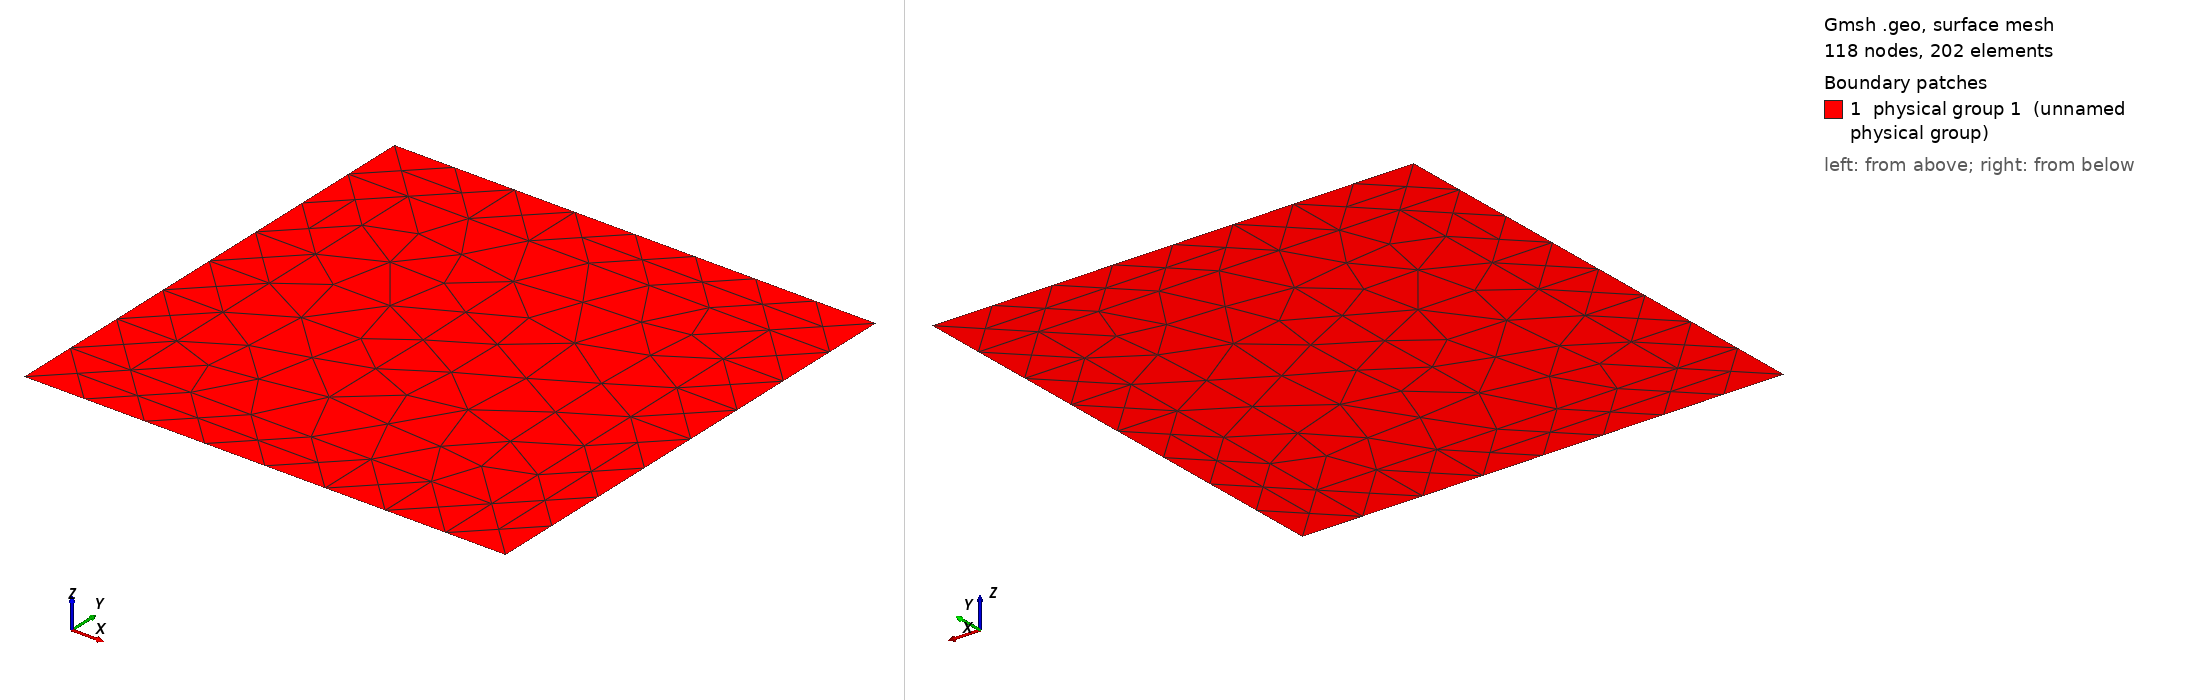

Gmsh geometry script, surface-meshed: 118 nodes, 202 surface elements. Boundary patches (legend numbers): 1 physical group 1 (unnamed physical group). Left view from above one corner, right view from below the opposite corner. Legend entries are the model's physical surfaces. The drawing asked Gmsh for element sizes between 1% and 20% of the model's largest extent; the script's own settings can give other sizes.

=== test2d_2.geo (drawn) ===
// This mesh is fitted to B and varpi
// Characteristic length of a mesh element
h = 0.125;

// Points
// external square
Point(1) = {0, 0, 0, h};
Point(2) = {1, 0, 0, h};
Point(3) = {1, 1, 0, h};
Point(4) = {0, 1, 0, h};

// internal square
Point(5) = {0.125, 0.125, 0, h};
Point(6) = {0.875, 0.125, 0, h};
Point(7) = {0.875, 0.875, 0, h};
Point(8) = {0.125, 0.875, 0, h};

// additional points
Point(9) = {0, 0.875, 0, h};
Point(10)= {0, 0.125, 0, h};

// Lines
// external square
Line(1) = {1,2};
Line(2) = {2,3};
Line(3) = {3,4};
Line(4) = {4,9};
Line(5) = {9,10};
Line(6) = {10,1};

// internal square
Line(7) = {5,6};
Line(8) = {6,7};
Line(9) = {7,8};
Line(10) = {8,5};

// additional lines
Line(11) = {9,8};
Line(12) = {10,5};

// Curved loops
Curve Loop(1) = {1,2,3,4,11,-9,-8,-7,-12,6}; // varpi boundary
Curve Loop(2) = {7,8,9,10}; // B boundary
Curve Loop(3) = {12,-10,-11,5}; // complementary

// Surfaces
Plane Surface(1) = {1};     // varpi
Plane Surface(2) = {2};     // B
Plane Surface(3) = {3};     // complementary

Physical Surface(1) = {1,2,3}; // whole domain
